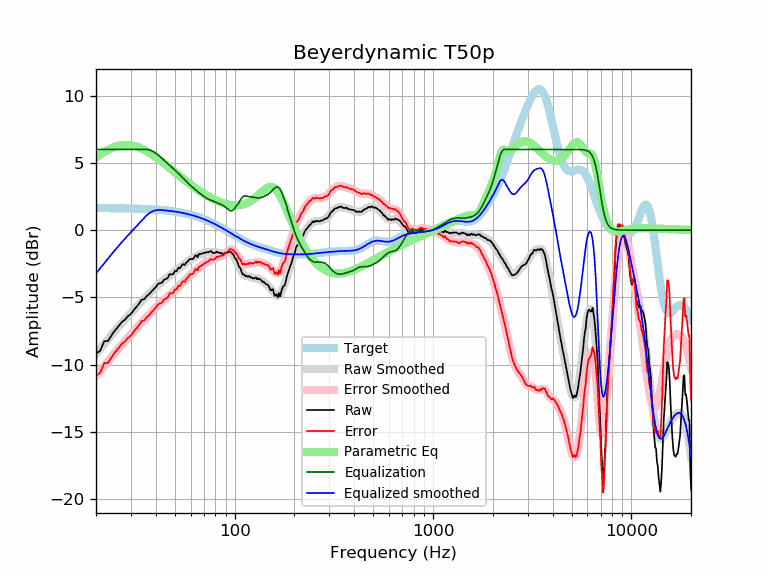

The table this chart was drawn from, first rows:
frequency, raw, error, smoothed, error_smoothed, equalization, parametric_eq, equalized_raw, equalized_smoothed, target
20, -9.18, -10.82, -9.22, -10.86, 6.00, 5.41, -3.18, -3.22, 1.64
21, -8.97, -10.61, -8.83, -10.47, 6.00, 5.62, -2.97, -2.83, 1.64
22, -8.26, -9.90, -8.46, -10.10, 6.00, 5.81, -2.26, -2.46, 1.64
23, -8.24, -9.87, -8.11, -9.74, 6.00, 5.97, -2.24, -2.11, 1.63
24, -7.80, -9.43, -7.78, -9.41, 6.00, 6.10, -1.80, -1.78, 1.63
25, -7.44, -9.07, -7.47, -9.09, 6.00, 6.20, -1.44, -1.47, 1.63
26, -7.14, -8.77, -7.17, -8.80, 6.00, 6.27, -1.14, -1.17, 1.62
27, -6.83, -8.45, -6.90, -8.52, 6.00, 6.31, -0.83, -0.90, 1.62
28, -6.66, -8.28, -6.64, -8.25, 6.00, 6.33, -0.66, -0.64, 1.62
29, -6.39, -8.00, -6.39, -8.00, 6.00, 6.33, -0.39, -0.39, 1.61
30, -6.24, -7.85, -6.15, -7.76, 6.00, 6.31, -0.24, -0.15, 1.61
31, -5.94, -7.54, -5.92, -7.52, 6.00, 6.27, 0.06, 0.08, 1.60
32, -5.71, -7.31, -5.70, -7.30, 6.00, 6.21, 0.29, 0.30, 1.60
33, -5.46, -7.05, -5.49, -7.08, 6.00, 6.14, 0.54, 0.51, 1.59
34, -5.17, -6.75, -5.29, -6.87, 6.00, 6.06, 0.83, 0.71, 1.58
35, -5.14, -6.72, -5.09, -6.67, 6.00, 5.97, 0.86, 0.91, 1.58
36, -4.91, -6.48, -4.91, -6.47, 6.00, 5.87, 1.09, 1.09, 1.57
37, -4.77, -6.33, -4.73, -6.29, 5.97, 5.77, 1.20, 1.24, 1.56
38, -4.58, -6.13, -4.56, -6.11, 5.91, 5.66, 1.33, 1.35, 1.55
39, -4.41, -5.95, -4.40, -5.94, 5.83, 5.55, 1.42, 1.43, 1.54
40, -4.24, -5.77, -4.25, -5.78, 5.72, 5.43, 1.48, 1.48, 1.53
41, -4.02, -5.54, -4.10, -5.62, 5.60, 5.31, 1.58, 1.50, 1.52
42, -3.95, -5.46, -3.97, -5.47, 5.47, 5.20, 1.52, 1.51, 1.51
43, -3.90, -5.39, -3.84, -5.33, 5.33, 5.08, 1.43, 1.49, 1.49
44, -3.69, -5.17, -3.72, -5.20, 5.20, 4.97, 1.51, 1.48, 1.48
45, -3.63, -5.10, -3.61, -5.07, 5.07, 4.85, 1.44, 1.46, 1.46
46, -3.56, -5.01, -3.50, -4.95, 4.95, 4.74, 1.39, 1.45, 1.45
47, -3.27, -4.70, -3.39, -4.82, 4.82, 4.62, 1.55, 1.43, 1.43
48, -3.30, -4.72, -3.29, -4.70, 4.70, 4.51, 1.40, 1.42, 1.42
49, -3.27, -4.67, -3.18, -4.58, 4.58, 4.41, 1.31, 1.40, 1.40
50, -3.03, -4.41, -3.08, -4.46, 4.46, 4.30, 1.43, 1.38, 1.38
51, -3.05, -4.41, -2.98, -4.34, 4.34, 4.20, 1.29, 1.36, 1.36
52, -2.80, -4.14, -2.88, -4.22, 4.22, 4.10, 1.41, 1.34, 1.34
53, -2.83, -4.15, -2.78, -4.09, 4.09, 4.00, 1.26, 1.32, 1.32
54, -2.64, -3.93, -2.68, -3.97, 3.97, 3.90, 1.33, 1.29, 1.29
55, -2.52, -3.79, -2.59, -3.86, 3.86, 3.81, 1.34, 1.27, 1.27
56, -2.60, -3.85, -2.50, -3.74, 3.74, 3.72, 1.14, 1.25, 1.25
57, -2.41, -3.63, -2.41, -3.63, 3.63, 3.63, 1.22, 1.22, 1.22
58, -2.33, -3.53, -2.33, -3.52, 3.52, 3.54, 1.19, 1.19, 1.19
59, -2.19, -3.36, -2.25, -3.42, 3.42, 3.46, 1.23, 1.17, 1.17
60, -2.14, -3.28, -2.18, -3.32, 3.32, 3.38, 1.18, 1.14, 1.14
61, -2.16, -3.27, -2.11, -3.22, 3.22, 3.30, 1.06, 1.11, 1.11
62, -2.11, -3.19, -2.05, -3.13, 3.13, 3.23, 1.02, 1.08, 1.08
63, -1.92, -2.97, -1.99, -3.04, 3.04, 3.15, 1.12, 1.05, 1.05
64, -1.87, -2.89, -1.93, -2.95, 2.95, 3.08, 1.08, 1.02, 1.02
65, -2.01, -3.00, -1.88, -2.87, 2.87, 3.01, 0.86, 0.99, 0.99
66, -1.78, -2.73, -1.84, -2.79, 2.79, 2.95, 1.01, 0.95, 0.95
67, -1.78, -2.70, -1.79, -2.71, 2.71, 2.88, 0.93, 0.92, 0.92
68, -1.75, -2.64, -1.76, -2.64, 2.64, 2.82, 0.89, 0.88, 0.88
69, -1.74, -2.59, -1.72, -2.57, 2.57, 2.76, 0.83, 0.85, 0.85
70, -1.68, -2.49, -1.69, -2.51, 2.51, 2.70, 0.82, 0.81, 0.81
71, -1.68, -2.46, -1.67, -2.44, 2.44, 2.65, 0.76, 0.78, 0.78
72, -1.65, -2.39, -1.65, -2.39, 2.39, 2.59, 0.74, 0.74, 0.74
73, -1.64, -2.34, -1.64, -2.34, 2.34, 2.54, 0.70, 0.70, 0.70
74, -1.64, -2.30, -1.63, -2.29, 2.29, 2.49, 0.65, 0.66, 0.66
75, -1.58, -2.21, -1.63, -2.25, 2.25, 2.44, 0.67, 0.62, 0.62
76, -1.56, -2.15, -1.63, -2.22, 2.22, 2.40, 0.66, 0.59, 0.59
77, -1.66, -2.21, -1.64, -2.18, 2.18, 2.36, 0.52, 0.55, 0.55
78, -1.70, -2.21, -1.64, -2.15, 2.15, 2.31, 0.45, 0.51, 0.51
79, -1.71, -2.18, -1.65, -2.12, 2.12, 2.27, 0.41, 0.47, 0.47
... 553 more rows
